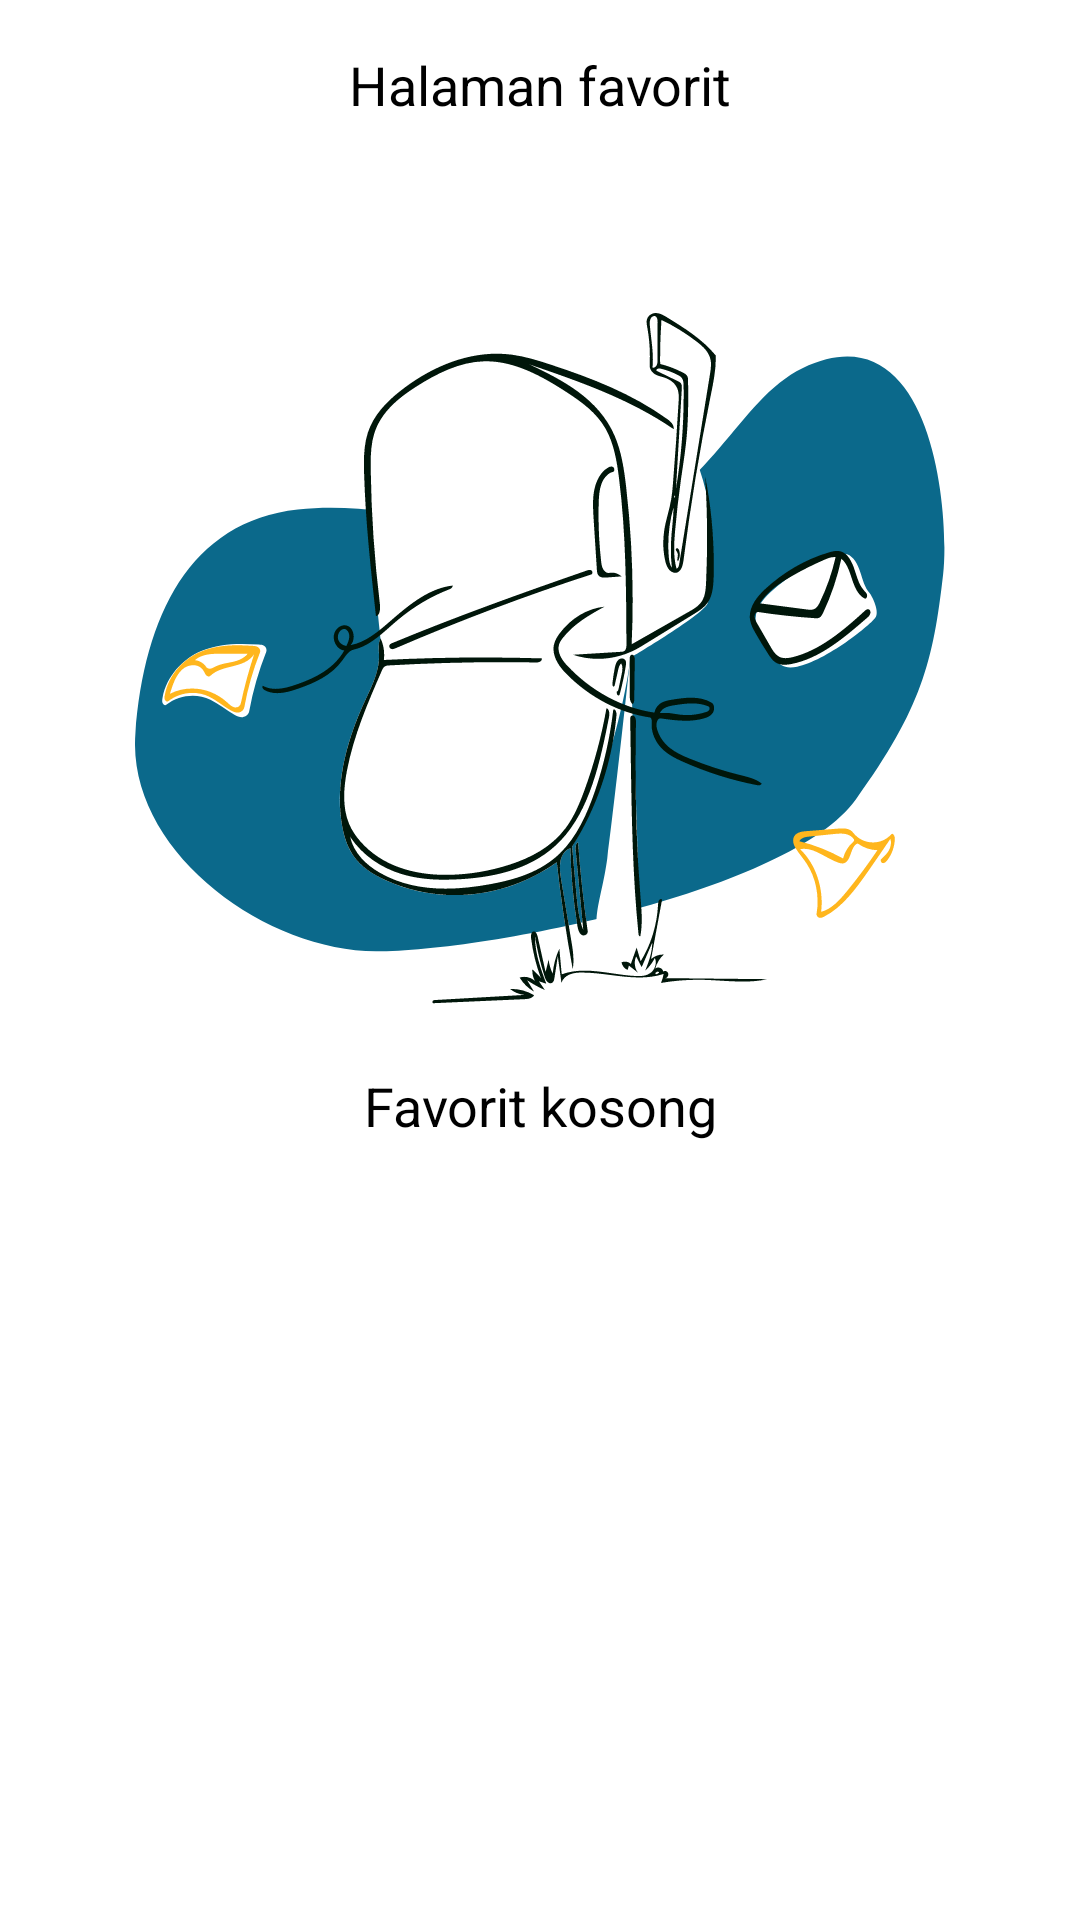

The Android layout XML behind this screen, and the referenced resources:
<!-- AndroidManifest.xml: application theme Theme.CustomSplashScreenTheme -->
<!-- res/layout/fragment_favorite.xml -->
<?xml version="1.0" encoding="utf-8"?>
<androidx.constraintlayout.widget.ConstraintLayout
    xmlns:android="http://schemas.android.com/apk/res/android"
    xmlns:app="http://schemas.android.com/apk/res-auto"
    xmlns:tools="http://schemas.android.com/tools"
    android:layout_width="match_parent"
    android:layout_height="match_parent"
    tools:context=".ui.favorite.FavoriteFragment">

    <LinearLayout
        android:id="@+id/layoutEmptyFavorite"
        android:layout_width="match_parent"
        android:layout_height="0dp"
        android:layout_marginTop="64dp"
        android:gravity="center_horizontal"
        android:orientation="vertical"
        app:layout_constraintBottom_toBottomOf="parent"
        app:layout_constraintEnd_toEndOf="parent"
        app:layout_constraintStart_toStartOf="parent"
        app:layout_constraintTop_toBottomOf="@id/textView"
        tools:ignore="UseCompoundDrawables">

        <ImageView
            android:id="@+id/imageView2"
            android:layout_width="wrap_content"
            android:layout_height="wrap_content"
            android:contentDescription="@string/empty_favorite"
            android:src="@drawable/empty_bookmark" />

        <TextView
            android:layout_width="wrap_content"
            android:layout_height="wrap_content"
            android:layout_marginHorizontal="64dp"
            android:layout_marginTop="21dp"
            android:gravity="center"
            android:text="@string/description_empty_favorite"
            android:textColor="@android:color/black"
            android:textSize="18sp" />
    </LinearLayout>

    <TextView
        android:id="@+id/textView"
        android:layout_width="wrap_content"
        android:layout_height="wrap_content"
        android:layout_marginTop="16dp"
        android:text="@string/favorite_page_name"
        android:textSize="18sp"
        app:layout_constraintEnd_toEndOf="parent"
        app:layout_constraintStart_toStartOf="parent"
        app:layout_constraintTop_toTopOf="parent" />

    <androidx.recyclerview.widget.RecyclerView
        android:id="@+id/rvFavorite"
        android:layout_width="0dp"
        android:layout_height="wrap_content"
        android:layout_marginStart="16dp"
        android:layout_marginTop="24dp"
        android:layout_marginEnd="16dp"
        app:layout_constraintEnd_toEndOf="parent"
        app:layout_constraintStart_toStartOf="parent"
        app:layout_constraintTop_toBottomOf="@+id/textView"
        tools:listitem="@layout/item_favorite" />
</androidx.constraintlayout.widget.ConstraintLayout>
<!-- res/layout/item_favorite.xml (included above) -->
<?xml version="1.0" encoding="utf-8"?>
<androidx.cardview.widget.CardView xmlns:android="http://schemas.android.com/apk/res/android"
    xmlns:app="http://schemas.android.com/apk/res-auto"
    xmlns:tools="http://schemas.android.com/tools"
    android:layout_width="150dp"
    android:layout_height="wrap_content"
    android:layout_marginBottom="8dp"
    app:cardCornerRadius="12dp"
    app:cardElevation="2dp">

    <androidx.constraintlayout.widget.ConstraintLayout
        android:layout_width="match_parent"
        android:layout_height="wrap_content">

        <ImageView
            android:id="@+id/favoriteArticleImage"
            android:layout_width="0dp"
            android:layout_height="105dp"
            android:scaleType="fitXY"
            app:layout_constraintEnd_toEndOf="parent"
            app:layout_constraintStart_toStartOf="parent"
            app:layout_constraintTop_toTopOf="parent"
            app:srcCompat="@drawable/dummy_image"
            android:contentDescription="@string/cd_image_article" />

        <TextView
            android:id="@+id/favoriteArticleTitle"
            android:layout_width="0dp"
            android:layout_height="wrap_content"
            android:layout_marginStart="8dp"
            android:layout_marginTop="4dp"
            android:layout_marginEnd="8dp"
            android:maxLines="3"
            android:ellipsize="end"
            android:text="@string/dummy_article_title"
            android:textColor="@android:color/black"
            app:layout_constraintEnd_toEndOf="parent"
            app:layout_constraintStart_toStartOf="parent"
            app:layout_constraintTop_toBottomOf="@+id/favoriteArticleImage" />

        <TextView
            android:id="@+id/favoriteArticleAuthor"
            android:layout_width="0dp"
            android:layout_height="wrap_content"
            android:ellipsize="end"
            android:text="@string/dummy_article_author"
            android:textSize="12sp"
            app:layout_constraintBottom_toBottomOf="@+id/buttonDelete"
            app:layout_constraintEnd_toStartOf="@+id/buttonDelete"
            app:layout_constraintStart_toStartOf="@+id/favoriteArticleTitle"
            app:layout_constraintTop_toTopOf="@+id/buttonDelete" />
        <ImageButton
            android:id="@+id/buttonDelete"
            android:layout_width="wrap_content"
            android:layout_height="wrap_content"
            android:backgroundTint="@android:color/transparent"
            app:layout_constraintEnd_toEndOf="parent"
            app:layout_constraintTop_toBottomOf="@+id/favoriteArticleTitle"
            app:srcCompat="@drawable/ic_baseline_more_vert_24"
            tools:ignore="TouchTargetSizeCheck,SpeakableTextPresentCheck"
            android:contentDescription="@string/cd_image_menu" />
    </androidx.constraintlayout.widget.ConstraintLayout>
</androidx.cardview.widget.CardView>
<!-- resources referenced by this layout -->
<resources>
  <!-- drawable dummy_image: png bitmap (drawable, 112070 bytes) -->
  <!-- drawable empty_bookmark: vector/xml drawable (drawable, 19804 chars, omitted) -->
  <string name="cd_image_article">Image Article</string>
  <string name="cd_image_menu">Image Menu</string>
  <string name="description_empty_favorite">Favorit kosong</string>
  <string name="dummy_article_author">Lindsey Ellefson</string>
  <string name="dummy_article_title">12 of the Best Household Uses for Hair Conditioner</string>
  <string name="empty_favorite">Empty Favorite</string>
  <string name="favorite_page_name">Halaman favorit</string>
  <style name="Theme.CustomSplashScreenTheme" parent="Theme.SplashScreen">
          <item name="windowSplashScreenBackground">@color/primaryColor</item>
          <item name="windowSplashScreenAnimatedIcon">@drawable/news_logo</item>
          <item name="windowSplashScreenAnimationDuration">600</item>
          <item name="postSplashScreenTheme">@style/Theme.NewsApplication</item>
      </style>
  <color name="primaryColor">#0b698b</color>
  <!-- drawable news_logo: vector/xml drawable (drawable, 2815 chars, omitted) -->
  <style name="Theme.NewsApplication" parent="Theme.MaterialComponents.Light.NoActionBar">
          
          <item name="colorPrimary">@color/primaryColor</item>
          <item name="colorPrimaryVariant">@color/primaryDarkColor</item>
          <item name="colorOnPrimary">@color/primaryTextColor</item>
          
          <item name="colorSecondary">@color/primaryColor</item>
          <item name="colorSecondaryVariant">@color/primaryDarkColor</item>
          <item name="colorOnSecondary">@color/primaryTextColor</item>
          
          <item name="android:statusBarColor">?attr/colorPrimaryVariant</item>
          
  
          <item name="android:editTextColor">@android:color/black</item>
          <item name="android:textColorHint">@android:color/darker_gray</item>
          <item name="searchViewStyle">@style/SearchTheme</item>
  
      </style>
  <color name="primaryDarkColor">#003e5e</color>
  <color name="primaryTextColor">#ffffff</color>
  <style name="SearchTheme" parent="Widget.AppCompat.Light.SearchView">
          <item name="android:textColorPrimary">@android:color/black</item>
          <item name="android:background">@drawable/rounded_search_view</item>
          <item name="android:fontFamily">sans-serif-medium</item>
          <item name="android:textSize">16sp</item>
      </style>
  <!-- drawable rounded_search_view (drawable) -->
  <?xml version="1.0" encoding="utf-8"?>
  <shape xmlns:android="http://schemas.android.com/apk/res/android">
      <corners
          android:topLeftRadius="100dp"
          android:bottomRightRadius="100dp"
          android:bottomLeftRadius="100dp"
          android:topRightRadius="100dp"/>
      <solid android:color="@color/primaryTextColor"/>
      <stroke android:width="1dp"
          android:color="@android:color/black"/>
  </shape>
</resources>
